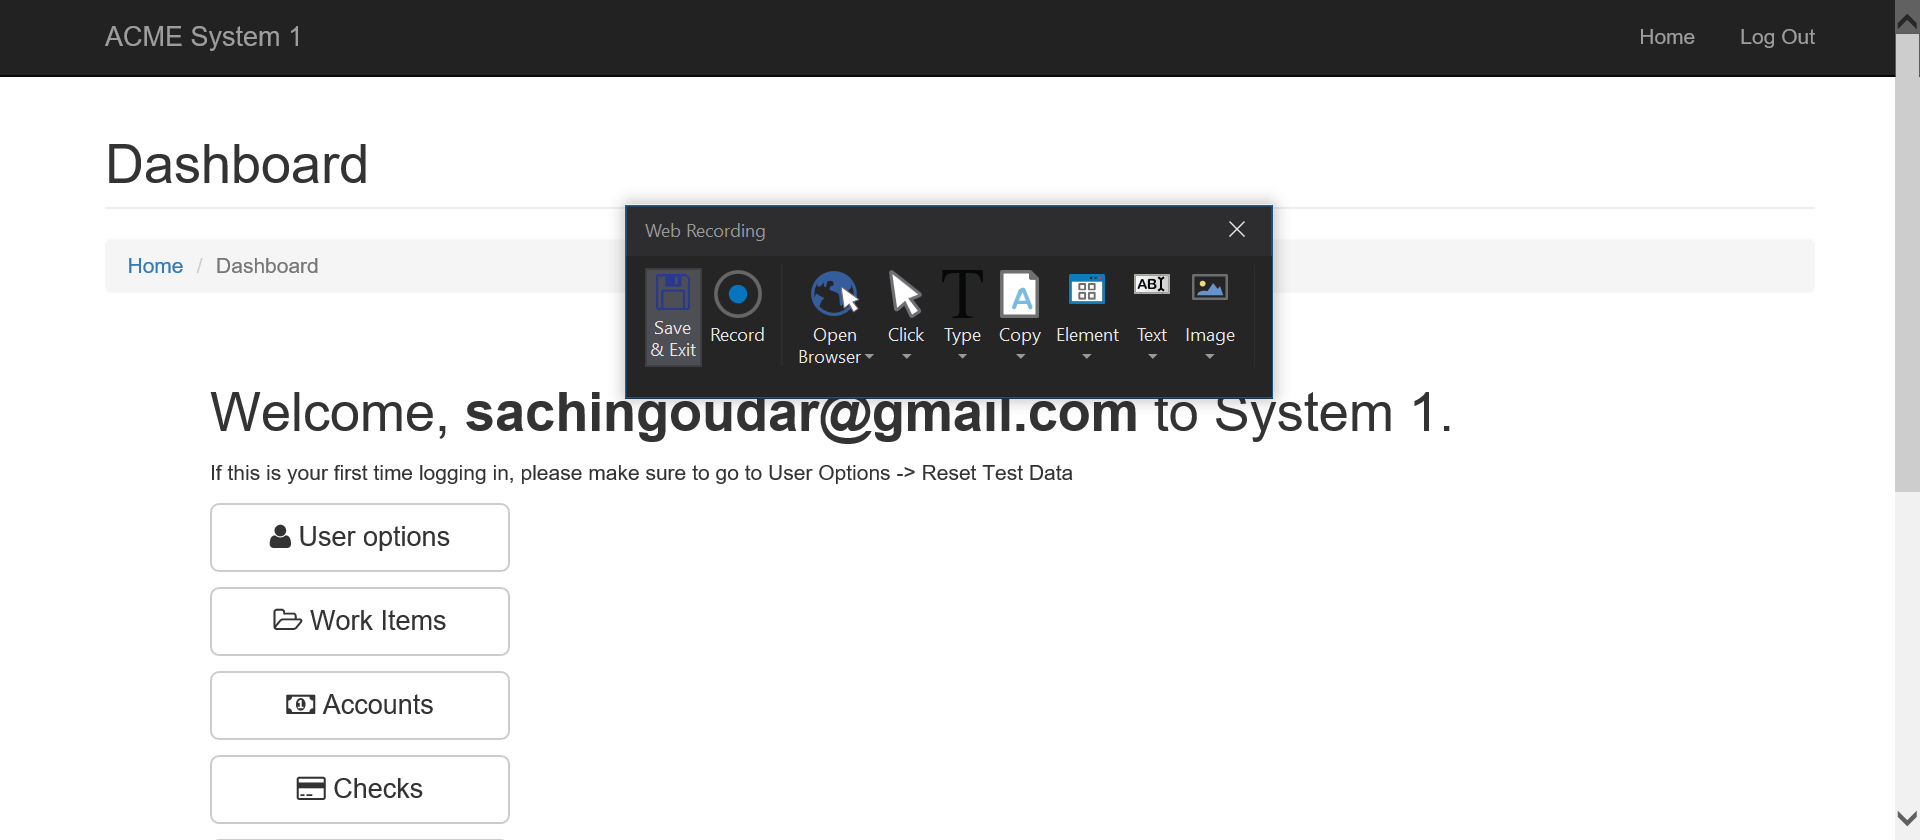
Task: Robotic Enterprise Framework
Workflow: DownloadVendors

Step 1 [else]: Attach Browser 'ACMESyste Page' in window 'ACME System 1 - Dashboard'

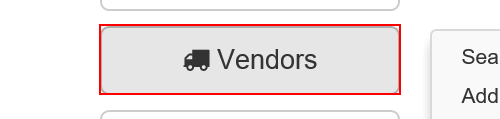
Step 2 [else]: click on the button 'Vendors'

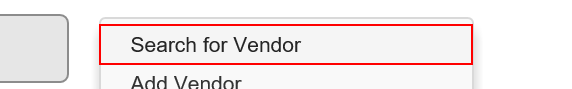
Step 3: click on the link 'Search for Vendor'

Step 4: click on the button (no picture)

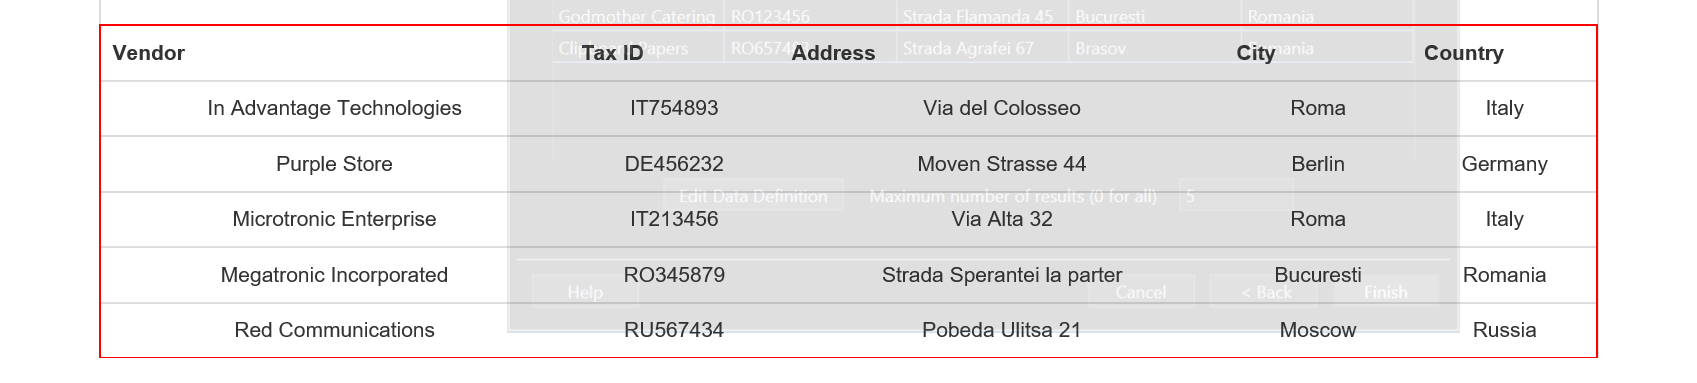
Step 5: get-text from the table

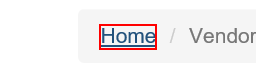
Step 6: click on the link 'Home'